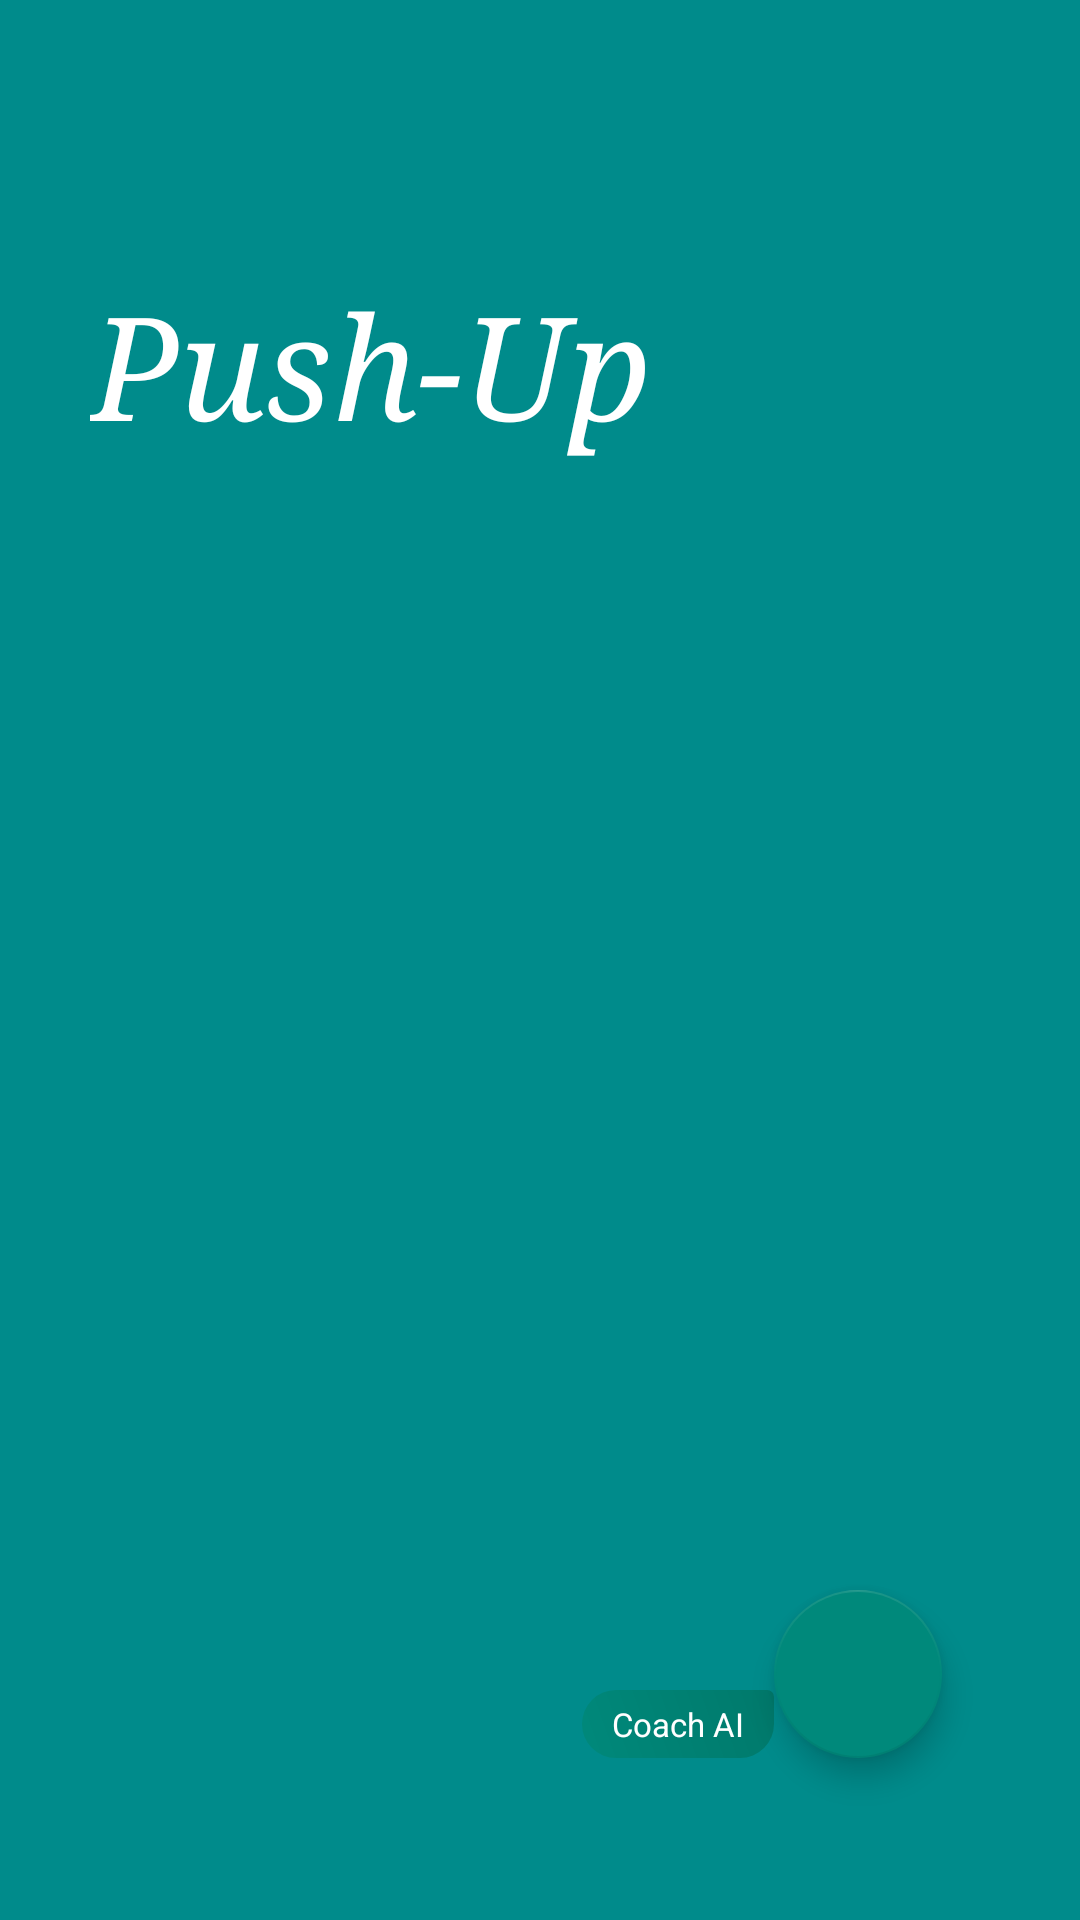

Here is an Android app screen rendered from its layout file. Give the layout XML and the strings, colors and styles it references.
<!-- AndroidManifest.xml: application theme Theme.AppCompat.Light.NoActionBar -->
<!-- res/layout/activity_pushup.xml -->
<?xml version="1.0" encoding="utf-8"?>
<RelativeLayout xmlns:android="http://schemas.android.com/apk/res/android"
    xmlns:app="http://schemas.android.com/apk/res-auto"
    android:layout_width="match_parent"
    android:layout_height="match_parent"
    android:background="#008B8B"
    android:padding="30dp">

    
    <TextView
        android:id="@+id/tv_pushup_title"
        android:layout_width="wrap_content"
        android:layout_height="wrap_content"
        android:layout_alignParentTop="true"
        android:layout_marginTop="60dp"
        android:text="Push-Up"
        android:textColor="#FFFFFF"
        android:textSize="48sp"
        android:fontFamily="serif"
        android:textStyle="italic"/>

    
    <TextView
        android:id="@+id/tv_message"
        android:layout_width="wrap_content"
        android:layout_height="wrap_content"
        android:layout_centerInParent="true"
        android:text=""
        android:textColor="#FFFFFF"
        android:textSize="20sp"
        android:textAlignment="center"
        android:visibility="gone"/>

    
    <TextView
        android:id="@+id/tvFabLabel"
        android:layout_width="wrap_content"
        android:layout_height="wrap_content"
        android:text="@string/fab_coach_label"
        android:textSize="11sp"
        android:textColor="@color/white"
        android:background="@drawable/bg_bubble_user"
        android:paddingStart="10dp"
        android:paddingEnd="10dp"
        android:paddingTop="4dp"
        android:paddingBottom="4dp"
        android:layout_alignParentEnd="true"
        android:layout_alignParentBottom="true"
        android:layout_marginEnd="72dp"
        android:layout_marginBottom="24dp" />

    
    <com.google.android.material.floatingactionbutton.FloatingActionButton
        android:id="@+id/fabCoachAI"
        android:layout_width="wrap_content"
        android:layout_height="wrap_content"
        android:layout_alignParentEnd="true"
        android:layout_alignParentBottom="true"
        android:layout_marginEnd="16dp"
        android:layout_marginBottom="24dp"
        android:src="@drawable/ic_bot_avatar"
        android:contentDescription="@string/fab_coach_desc"
        app:backgroundTint="@color/teal_primary"
        app:tint="@color/white"
        app:elevation="6dp" />

</RelativeLayout>
<!-- resources referenced by this layout -->
<resources>
  <color name="teal_primary">#00897B</color>
  <color name="white">#FFFFFFFF</color>
  <!-- drawable bg_bubble_user (drawable) -->
  <?xml version="1.0" encoding="utf-8"?>
  <shape xmlns:android="http://schemas.android.com/apk/res/android">
      <gradient
          android:startColor="#00897B"
          android:endColor="#00796B"
          android:angle="45" />
      <corners
          android:topLeftRadius="20dp"
          android:topRightRadius="4dp"
          android:bottomLeftRadius="20dp"
          android:bottomRightRadius="20dp" />
  </shape>
  <string name="fab_coach_desc">Buka AI Coach</string>
  <string name="fab_coach_label">Coach AI</string>
</resources>
